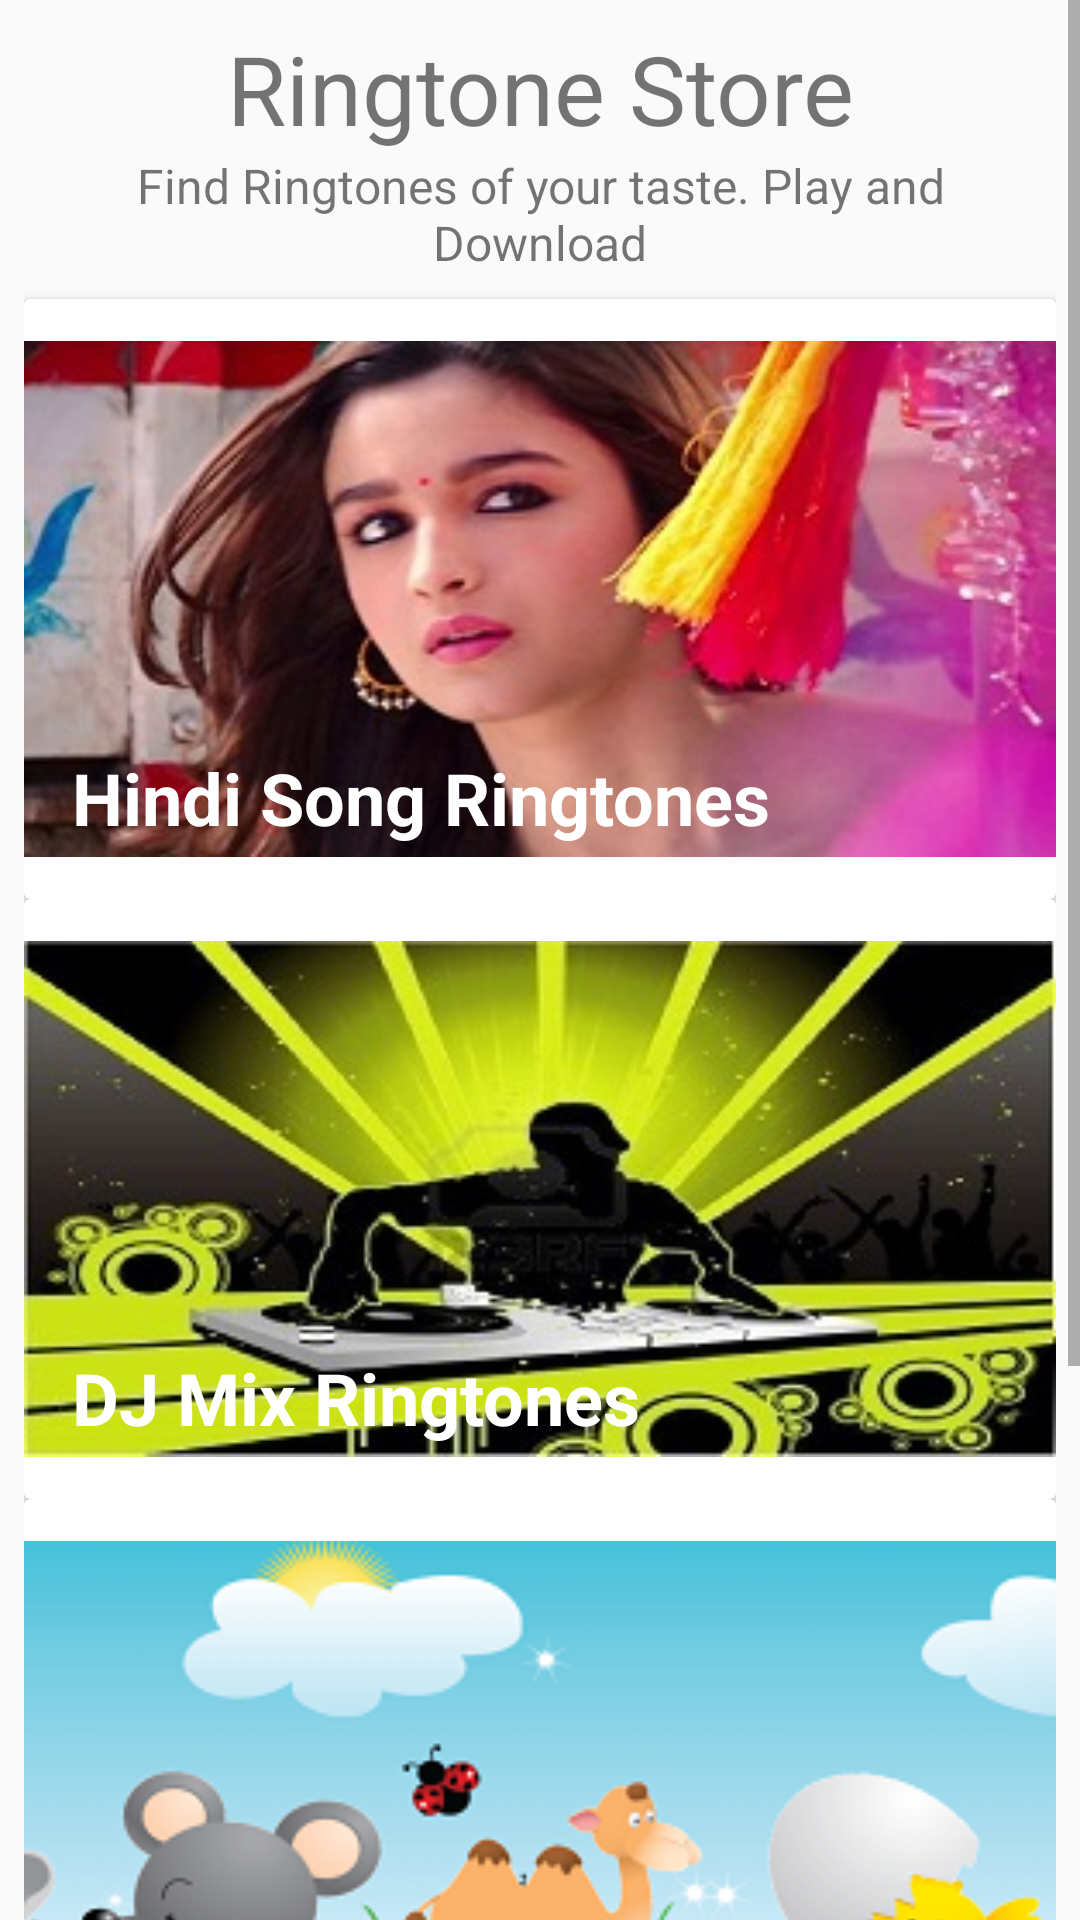

Layout XML and referenced resources for this Android screen:
<!-- AndroidManifest.xml: application theme AppTheme -->
<!-- res/layout/activity_main.xml -->
<?xml version="1.0" encoding="utf-8"?>
<ScrollView xmlns:android="http://schemas.android.com/apk/res/android"
    android:layout_width="match_parent"
    android:layout_height="match_parent">

    <LinearLayout
        xmlns:tools="http://schemas.android.com/tools"
        android:layout_width="match_parent"
        android:layout_height="wrap_content"
        android:layout_marginLeft="8dp"
        android:layout_marginRight="8dp"
        android:paddingTop="8dp"
        tools:context="com.example.lenovo.first.project4musicstructure.MainActivity"
        android:orientation="vertical">

        
        <TextView
            style="@style/headerTitleTextView"
            android:text="@string/ringtoneStore" />
        <TextView
            style="@style/headerTitleTextView"
            android:text="@string/ringtoneStoreDetails"
            android:textSize="16sp"
            android:layout_marginBottom="8dp"/>
        <include layout="@layout/hindisong_card"/>
        <include layout="@layout/djmix_card"/>
        <include layout="@layout/animal_sound"/>
        <include layout="@layout/othersound_card"/>

    </LinearLayout>


</ScrollView>
<!-- res/layout/hindisong_card.xml (included above) -->
<android.support.v7.widget.CardView
    xmlns:android="http://schemas.android.com/apk/res/android"
    xmlns:card_view="http://schemas.android.com/apk/res-auto"
    android:id="@+id/card_view"
    style="@style/cardStyle">
    <RelativeLayout
        android:id="@+id/hindiSongCard"
        android:layout_width="match_parent"
        android:layout_height="match_parent">

        <ImageView
            android:id="@+id/hindiSongCardImage"
            style="@style/cardImageViewStyle"
            android:contentDescription="@string/hindiSongRingtone"
            android:src="@drawable/hindisong"/>

        <TextView
            style="@style/cardTextViewStyle"
            android:id="@+id/hindiSongText"
            android:text="@string/hindiSongRingtone" />
    </RelativeLayout>


</android.support.v7.widget.CardView>
<!-- res/layout/djmix_card.xml (included above) -->
<android.support.v7.widget.CardView
    xmlns:android="http://schemas.android.com/apk/res/android"
    xmlns:card_view="http://schemas.android.com/apk/res-auto"
    android:id="@+id/card_view"
    style="@style/cardStyle">
    <RelativeLayout
        android:id="@+id/djmixCard"
        android:layout_width="match_parent"
        android:layout_height="match_parent">

        <ImageView
            android:id="@+id/djmixCardImage"
            style="@style/cardImageViewStyle"
            android:contentDescription="@string/djMixRingtone"
            android:src="@drawable/djmix"/>

        <TextView
            style="@style/cardTextViewStyle"
            android:id="@+id/djmixText"
            android:text="@string/djMixRingtone" />
    </RelativeLayout>


</android.support.v7.widget.CardView>
<!-- res/layout/animal_sound.xml (included above) -->
<android.support.v7.widget.CardView
    xmlns:android="http://schemas.android.com/apk/res/android"
    xmlns:card_view="http://schemas.android.com/apk/res-auto"
    android:id="@+id/card_view"
    style="@style/cardStyle">
    <RelativeLayout
        android:id="@+id/animalSoundCard"
        android:layout_width="match_parent"
        android:layout_height="match_parent">

        <ImageView
            android:id="@+id/animalSoundCardImage"
            style="@style/cardImageViewStyle"
            android:contentDescription="@string/animalsSound"
            android:src="@drawable/animalsound"/>

        <TextView
            style="@style/cardTextViewStyle"
            android:id="@+id/animalSoundText"
            android:text="@string/animalsSound" />
    </RelativeLayout>


</android.support.v7.widget.CardView>
<!-- res/layout/othersound_card.xml (included above) -->
<android.support.v7.widget.CardView
    xmlns:android="http://schemas.android.com/apk/res/android"
    xmlns:card_view="http://schemas.android.com/apk/res-auto"
    android:id="@+id/card_view"
    style="@style/cardStyle">
    <RelativeLayout
        android:id="@+id/otherSoundCard"
        android:layout_width="match_parent"
        android:layout_height="match_parent">

        <ImageView
            android:id="@+id/otherSoundCardImage"
            style="@style/cardImageViewStyle"
            android:contentDescription="@string/otherSounds"
            android:src="@drawable/othersounds"/>

        <TextView
            style="@style/cardTextViewStyle"
            android:id="@+id/otherSoundText"
            android:text="@string/otherSounds" />
    </RelativeLayout>


</android.support.v7.widget.CardView>
<!-- resources referenced by this layout -->
<resources>
  <!-- drawable animalsound: png bitmap (drawable, 59861 bytes) -->
  <!-- drawable djmix: jpg bitmap (drawable, 27972 bytes) -->
  <!-- drawable hindisong: jpg bitmap (drawable, 20725 bytes) -->
  <!-- drawable othersounds: jpg bitmap (drawable, 15822 bytes) -->
  <string name="animalsSound">Animals Sounds</string>
  <string name="djMixRingtone">DJ Mix Ringtones</string>
  <string name="hindiSongRingtone">Hindi Song Ringtones</string>
  <string name="otherSounds">Other Sounds</string>
  <string name="ringtoneStore">Ringtone Store</string>
  <string name="ringtoneStoreDetails">Find Ringtones of your taste. Play and Download</string>
  <style name="cardImageViewStyle">
          <item name="android:layout_width">match_parent</item>
          <item name="android:layout_height">match_parent</item>
      </style>
  <style name="cardStyle">
          <item name="android:layout_height">200dp</item>
          <item name="android:layout_width">match_parent</item>
          <item name="android:layout_gravity">center</item>
  
      </style>
  <style name="cardTextViewStyle">
          <item name="android:layout_width">match_parent</item>
          <item name="android:layout_height">wrap_content</item>
          <item name="android:paddingLeft">16dp</item>
          <item name="android:paddingTop">150dp</item>
          <item name="android:textColor">@color/whites</item>
          <item name="android:textSize">24sp</item>
          <item name="android:textStyle">bold</item>
      </style>
  <style name="headerTitleTextView">
      <item name="android:layout_width">match_parent</item>
      <item name="android:layout_height">wrap_content</item>
      <item name="android:textSize">32sp</item>
      <item name="android:gravity">center_horizontal</item>
    </style>
  <style name="AppTheme" parent="Theme.AppCompat.Light.DarkActionBar">
          
          <item name="colorPrimary">@color/colorPrimary</item>
          <item name="colorPrimaryDark">@color/colorPrimaryDark</item>
          <item name="colorAccent">@color/colorAccent</item>
      </style>
  <color name="whites">#FFFFFF</color>
  <color name="colorPrimary">#3F51B5</color>
  <color name="colorPrimaryDark">#303F9F</color>
  <color name="colorAccent">#FF4081</color>
</resources>
